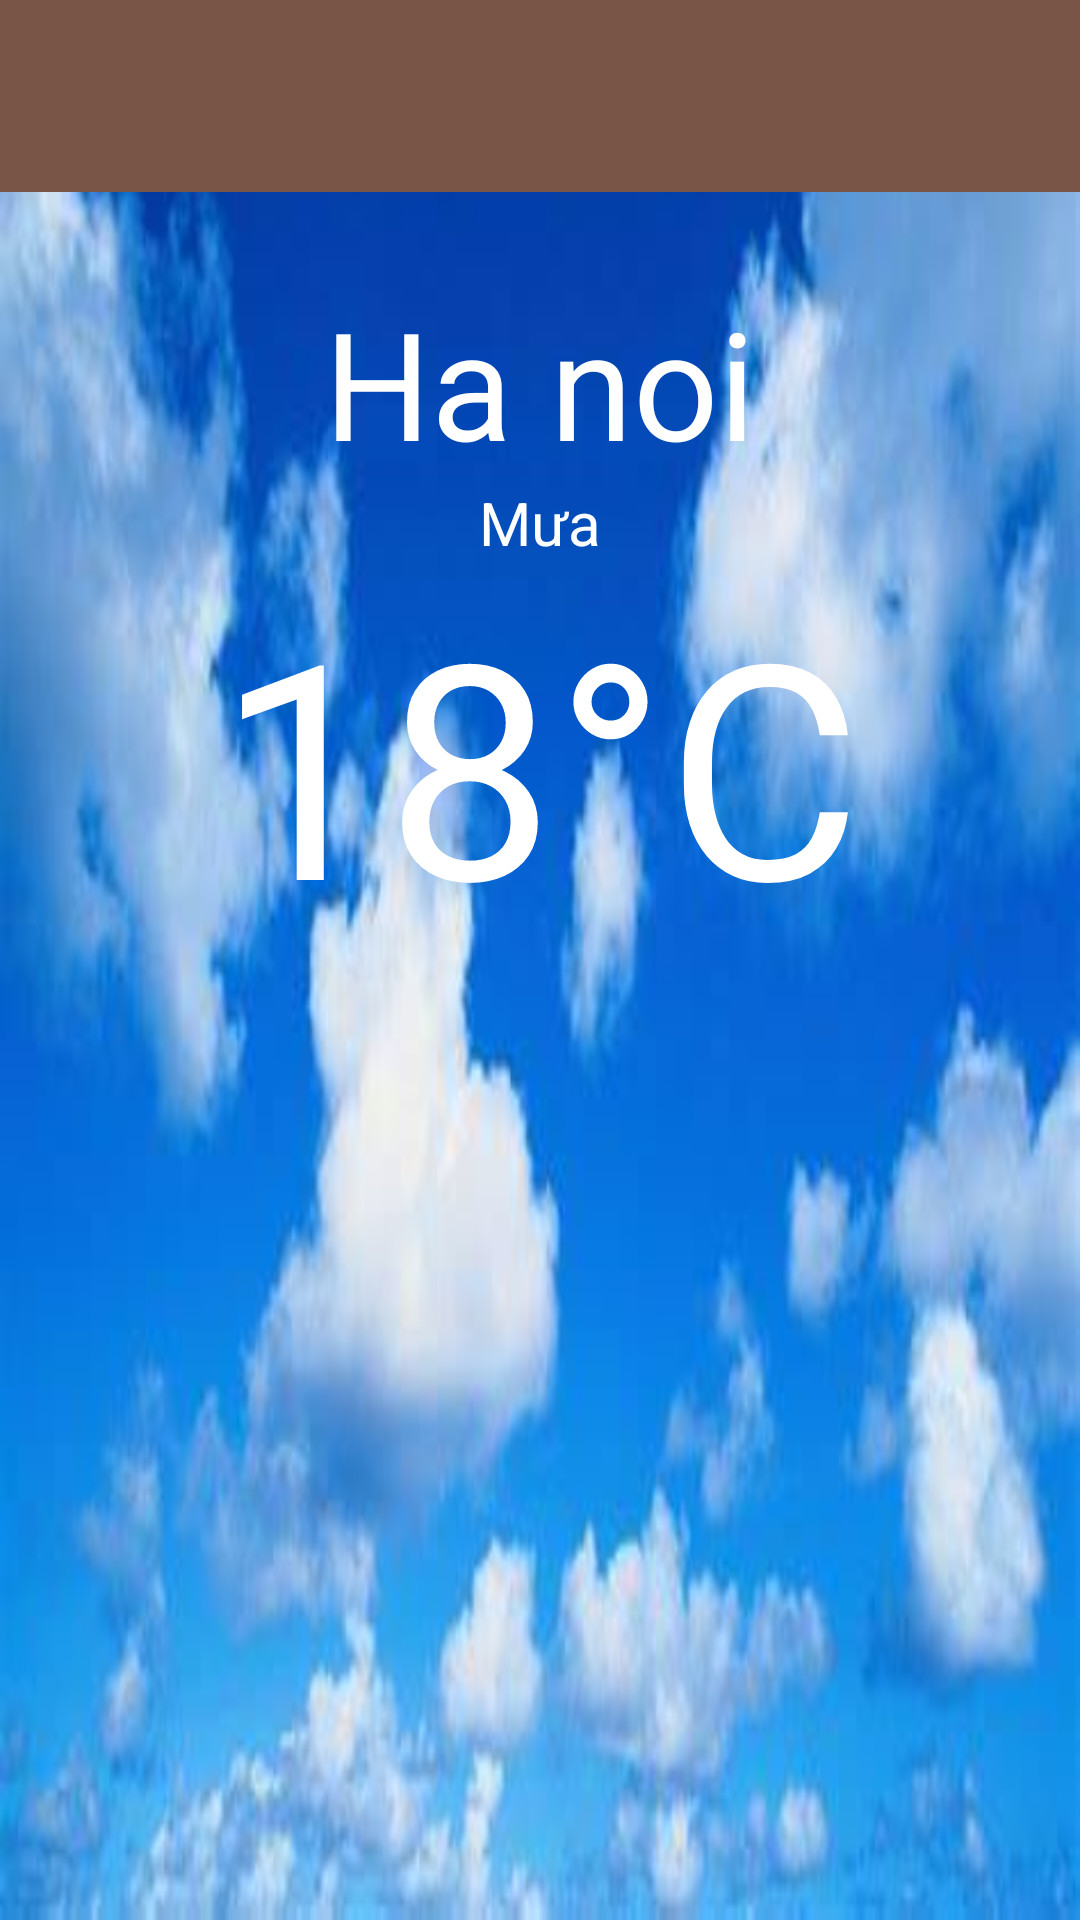

Here is an Android app screen rendered from its layout file. Give the layout XML and the strings, colors and styles it references.
<!-- AndroidManifest.xml: application theme Theme._221121514224_Nguyen -->
<!-- res/layout/activity_weather.xml -->
<?xml version="1.0" encoding="utf-8"?>

<LinearLayout xmlns:android="http://schemas.android.com/apk/res/android"
    xmlns:tools="http://schemas.android.com/tools"
    android:id="@+id/nav_day3_network_weather"
    android:layout_width="match_parent"
    android:layout_height="match_parent"
    android:orientation="vertical"
    android:background="@drawable/img_back"
    android:fitsSystemWindows="true"
    tools:context=".activity.WeatherActivity">

    <androidx.appcompat.widget.Toolbar
        android:id="@+id/weatherToolbar"
        android:layout_width="match_parent"
        android:layout_height="wrap_content"
        android:background="@color/cl_default"
        android:title="Day3_NetWork_Weather"
        android:theme="@style/ThemeOverlay.AppCompat.Dark.ActionBar"
        android:elevation="4dp" />

    <TextView
        android:id="@+id/tvLocation"
        android:layout_width="wrap_content"
        android:layout_height="wrap_content"
        android:text="Ha noi"
        android:textSize="50sp"
        android:textColor="#fff"
        android:layout_gravity="center_horizontal"
        android:layout_marginTop="30dp" />

    <TextView
        android:id="@+id/tvStatus"
        android:layout_width="wrap_content"
        android:layout_height="wrap_content"
        android:text="Mưa"
        android:textSize="20sp"
        android:textColor="#fff"
        android:layout_gravity="center_horizontal" />

    <TextView
        android:id="@+id/tvTem"
        android:layout_width="wrap_content"
        android:layout_height="wrap_content"
        android:text="18°C"
        android:textSize="100sp"
        android:textColor="#fff"
        android:layout_gravity="center_horizontal" />

    <androidx.recyclerview.widget.RecyclerView
        android:id="@+id/rvHour"
        android:layout_width="match_parent"
        android:layout_height="wrap_content"
        android:layout_marginTop="10dp" />

</LinearLayout>
<!-- resources referenced by this layout -->
<resources>
  <color name="cl_default">#795548</color>
  <!-- drawable img_back: jpg bitmap (drawable, 14524 bytes) -->
  <style name="Theme._221121514224_Nguyen" parent="Theme.MaterialComponents.DayNight.DarkActionBar">
          
          <item name="colorPrimary">@color/cl_default</item>
          <item name="colorPrimaryVariant">@color/purple_700</item>
          <item name="colorOnPrimary">@color/white</item>
          
          <item name="colorSecondary">@color/teal_200</item>
          <item name="colorSecondaryVariant">@color/cl_background</item>
          <item name="colorOnSecondary">@color/black</item>
          
          <item name="android:statusBarColor">?attr/colorPrimaryVariant</item>
          
      </style>
  <color name="purple_700">#FF3700B3</color>
  <color name="white">#FFFFFFFF</color>
  <color name="teal_200">#FF03DAC5</color>
  <color name="cl_background">#D1c9bd</color>
  <color name="black">#FF000000</color>
</resources>
